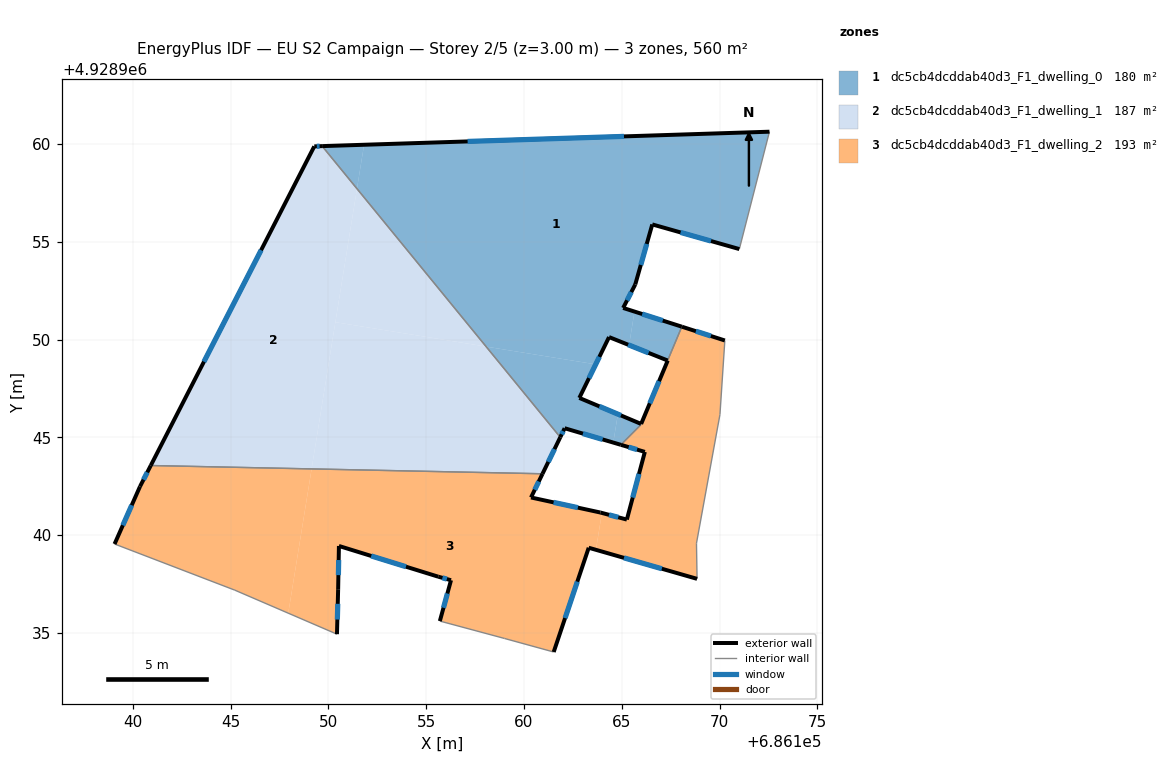
=== STOREY PLAN SPEC (per zone: floor XY polygon, exterior-wall plan segments, windows/doors) ===
zone 1: dc5cb4dcddab40d3_F1_dwelling_0  (180.5 m²)
  floor: (686171.01, 4928954.63) (686172.55, 4928960.63) (686151.83, 4928959.96) (686151.46, 4928957.71) (686158.07, 4928949.64) (686163.67, 4928948.73) (686164.35, 4928950.13) (686165.38, 4928949.72) (686165.65, 4928951.43) (686165.07, 4928951.62) (686165.69, 4928952.82) (686166.56, 4928955.89)
  floor: (686167.35, 4928948.93) (686168.07, 4928950.66) (686165.65, 4928951.43) (686165.38, 4928949.72)
  floor: (686165.97, 4928945.64) (686165.99, 4928945.69) (686164.80, 4928946.19) (686164.57, 4928944.73) (686164.96, 4928944.62)
  floor: (686151.46, 4928957.71) (686151.83, 4928959.96) (686149.68, 4928959.89)
  floor: (686164.57, 4928944.73) (686164.80, 4928946.19) (686162.83, 4928947.02) (686163.67, 4928948.73) (686158.07, 4928949.64) (686161.86, 4928945.01) (686162.08, 4928945.47)
  exterior wall: (686164.96, 4928944.62) – (686162.08, 4928945.47)  [3.0 m]
    window: (686164.02, 4928944.89) – (686163.02, 4928945.19)  [1.1 m²]
  exterior wall: (686162.08, 4928945.47) – (686161.86, 4928945.01)  [0.5 m]
    window: (686162.01, 4928945.32) – (686161.93, 4928945.16)  [0.2 m²]
  exterior wall: (686149.68, 4928959.89) – (686172.55, 4928960.63)  [22.9 m]
    window: (686157.12, 4928960.13) – (686165.12, 4928960.39)  [8.4 m²]
  exterior wall: (686171.01, 4928954.63) – (686166.56, 4928955.89)  [4.6 m]
    window: (686169.56, 4928955.04) – (686168.01, 4928955.48)  [1.7 m²]
  exterior wall: (686166.56, 4928955.89) – (686165.69, 4928952.82)  [3.2 m]
    window: (686166.28, 4928954.89) – (686165.97, 4928953.82)  [1.2 m²]
  exterior wall: (686165.69, 4928952.82) – (686165.07, 4928951.62)  [1.4 m]
    window: (686165.49, 4928952.43) – (686165.27, 4928952.01)  [0.5 m²]
  exterior wall: (686165.07, 4928951.62) – (686168.07, 4928950.66)  [3.2 m]
    window: (686166.05, 4928951.31) – (686167.10, 4928950.97)  [1.2 m²]
  exterior wall: (686167.35, 4928948.93) – (686164.35, 4928950.13)  [3.2 m]
    window: (686166.37, 4928949.32) – (686165.33, 4928949.74)  [1.2 m²]
  exterior wall: (686164.35, 4928950.13) – (686162.83, 4928947.02)  [3.5 m]
    window: (686163.86, 4928949.12) – (686163.33, 4928948.03)  [1.3 m²]
  exterior wall: (686162.83, 4928947.02) – (686165.99, 4928945.69)  [3.4 m]
    window: (686163.86, 4928946.59) – (686164.96, 4928946.12)  [1.3 m²]
  interior walls: 5
zone 2: dc5cb4dcddab40d3_F1_dwelling_1  (186.7 m²)
  floor: (686160.95, 4928943.14) (686161.86, 4928945.01) (686158.07, 4928949.64) (686150.36, 4928950.89) (686149.15, 4928943.39)
  floor: (686149.15, 4928943.39) (686151.46, 4928957.71) (686149.68, 4928959.89) (686149.28, 4928959.88) (686140.92, 4928943.56)
  floor: (686158.07, 4928949.64) (686151.46, 4928957.71) (686150.36, 4928950.89)
  exterior wall: (686161.86, 4928945.01) – (686160.95, 4928943.14)  [2.1 m]
    window: (686161.56, 4928944.40) – (686161.25, 4928943.75)  [0.8 m²]
  exterior wall: (686140.92, 4928943.56) – (686149.28, 4928959.88)  [18.3 m]
    window: (686143.64, 4928948.87) – (686146.56, 4928954.57)  [6.7 m²]
  exterior wall: (686149.28, 4928959.88) – (686149.68, 4928959.89)  [0.4 m]
    window: (686149.41, 4928959.88) – (686149.55, 4928959.89)  [0.1 m²]
  interior walls: 2
zone 3: dc5cb4dcddab40d3_F1_dwelling_2  (193.0 m²)
  floor: (686168.85, 4928937.77) (686168.82, 4928939.59) (686170.02, 4928946.17) (686170.27, 4928949.95) (686168.07, 4928950.66) (686167.35, 4928948.93) (686165.99, 4928945.69) (686165.97, 4928945.64) (686164.96, 4928944.62) (686166.18, 4928944.26) (686165.26, 4928940.80) (686163.99, 4928941.14) (686163.68, 4928939.25)
  floor: (686161.52, 4928934.03) (686163.31, 4928939.36) (686163.68, 4928939.25) (686163.99, 4928941.14) (686163.91, 4928941.16) (686160.36, 4928941.93) (686160.95, 4928943.14) (686149.15, 4928943.39) (686147.95, 4928936.01) (686150.44, 4928934.94) (686150.50, 4928937.24) (686150.54, 4928939.45) (686155.62, 4928937.88) (686156.27, 4928937.70) (686155.70, 4928935.61) (686159.01, 4928934.72)
  floor: (686147.95, 4928936.01) (686149.15, 4928943.39) (686140.92, 4928943.56) (686140.37, 4928942.49) (686139.07, 4928939.55) (686145.22, 4928937.19)
  exterior wall: (686156.27, 4928937.70) – (686155.62, 4928937.88)  [0.7 m]
    window: (686156.06, 4928937.76) – (686155.83, 4928937.82)  [0.2 m²]
  exterior wall: (686155.62, 4928937.88) – (686150.54, 4928939.45)  [5.3 m]
    window: (686153.97, 4928938.39) – (686152.19, 4928938.94)  [1.9 m²]
  exterior wall: (686150.54, 4928939.45) – (686150.50, 4928937.24)  [2.2 m]
    window: (686150.53, 4928938.73) – (686150.52, 4928937.96)  [0.8 m²]
  exterior wall: (686150.50, 4928937.24) – (686150.44, 4928934.94)  [2.3 m]
    window: (686150.48, 4928936.49) – (686150.46, 4928935.69)  [0.8 m²]
  exterior wall: (686139.07, 4928939.55) – (686140.37, 4928942.49)  [3.2 m]
    window: (686139.49, 4928940.50) – (686139.95, 4928941.53)  [1.2 m²]
  exterior wall: (686140.37, 4928942.49) – (686140.92, 4928943.56)  [1.2 m]
    window: (686140.55, 4928942.84) – (686140.74, 4928943.21)  [0.4 m²]
  exterior wall: (686160.95, 4928943.14) – (686160.36, 4928941.93)  [1.3 m]
    window: (686160.76, 4928942.74) – (686160.55, 4928942.32)  [0.5 m²]
  exterior wall: (686160.36, 4928941.93) – (686163.91, 4928941.16)  [3.6 m]
    window: (686161.52, 4928941.68) – (686162.76, 4928941.41)  [1.3 m²]
  exterior wall: (686163.91, 4928941.16) – (686165.26, 4928940.80)  [1.4 m]
    window: (686164.35, 4928941.04) – (686164.82, 4928940.91)  [0.5 m²]
  exterior wall: (686165.26, 4928940.80) – (686166.18, 4928944.26)  [3.6 m]
    window: (686165.56, 4928941.92) – (686165.88, 4928943.13)  [1.3 m²]
  exterior wall: (686166.18, 4928944.26) – (686164.96, 4928944.62)  [1.3 m]
    window: (686165.78, 4928944.37) – (686165.35, 4928944.50)  [0.5 m²]
  exterior wall: (686165.99, 4928945.69) – (686167.35, 4928948.93)  [3.5 m]
    window: (686166.43, 4928946.74) – (686166.91, 4928947.87)  [1.3 m²]
  exterior wall: (686168.08, 4928950.66) – (686170.27, 4928949.95)  [2.3 m]
    window: (686168.79, 4928950.43) – (686169.56, 4928950.18)  [0.8 m²]
  exterior wall: (686168.85, 4928937.77) – (686163.31, 4928939.36)  [5.8 m]
    window: (686167.05, 4928938.28) – (686165.11, 4928938.84)  [2.1 m²]
  exterior wall: (686163.31, 4928939.36) – (686161.52, 4928934.03)  [5.6 m]
    window: (686162.73, 4928937.62) – (686162.10, 4928935.76)  [2.1 m²]
  exterior wall: (686155.70, 4928935.61) – (686156.27, 4928937.70)  [2.2 m]
    window: (686155.89, 4928936.29) – (686156.09, 4928937.02)  [0.8 m²]
  interior walls: 11

=== DERIVED (storey summary) ===
Building: EU S2 Campaign
Storey: 2 of 5  (floor level z = 3.00 m)
Storey gross floor area: 560.2 m²
Zones on this storey: 3
  - dc5cb4dcddab40d3_F1_dwelling_0: floor 180.5 m²; exterior wall 48.8 m (146.4 m²); 10 window(s) 17.9 m²; WWR 12.2%
  - dc5cb4dcddab40d3_F1_dwelling_1: floor 186.7 m²; exterior wall 20.8 m (62.4 m²); 3 window(s) 7.6 m²; WWR 12.2%
  - dc5cb4dcddab40d3_F1_dwelling_2: floor 193.0 m²; exterior wall 45.5 m (136.6 m²); 16 window(s) 16.7 m²; WWR 12.2%
Zone adjacency (shared interzone walls):
  - dc5cb4dcddab40d3_F1_dwelling_0 ↔ dc5cb4dcddab40d3_F1_dwelling_1
  - dc5cb4dcddab40d3_F1_dwelling_0 ↔ dc5cb4dcddab40d3_F1_dwelling_2
  - dc5cb4dcddab40d3_F1_dwelling_1 ↔ dc5cb4dcddab40d3_F1_dwelling_2